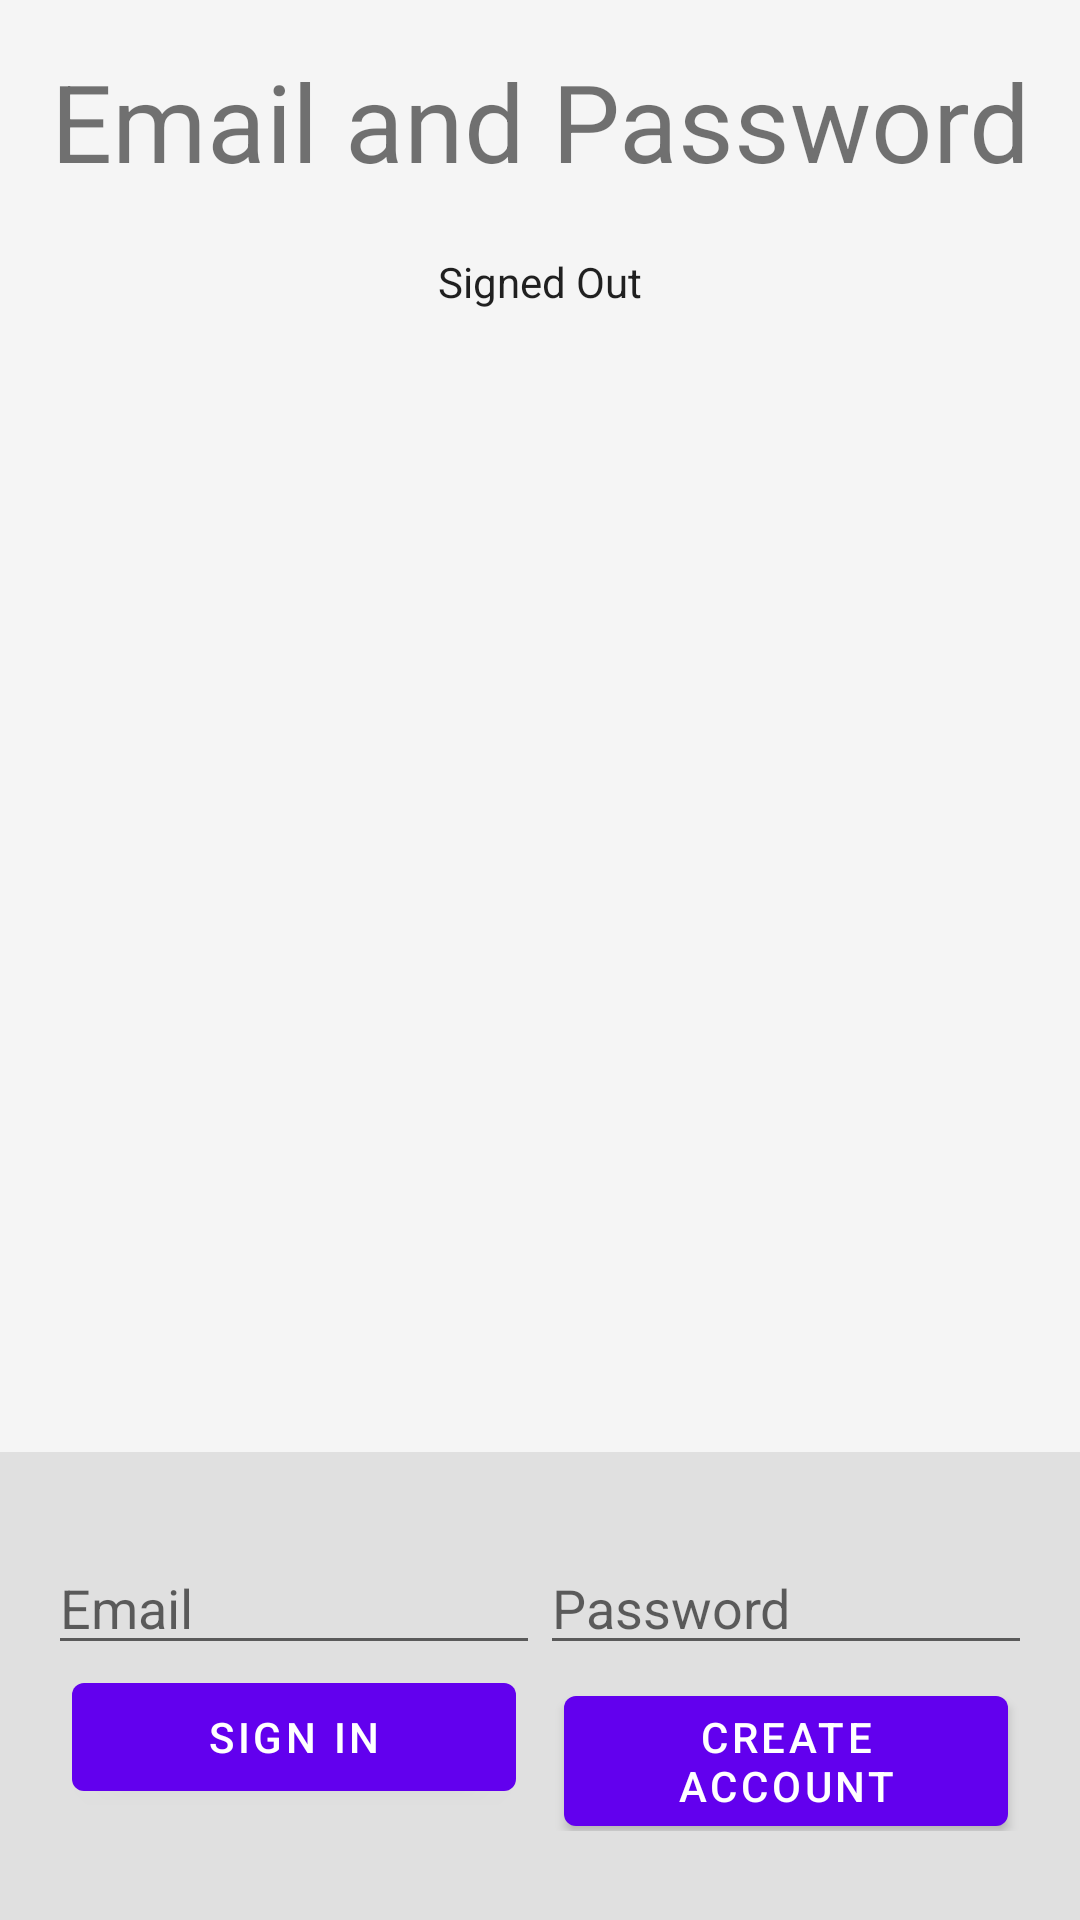

Reconstruct the res/layout file that produces this screen, plus the resources it refers to.
<!-- AndroidManifest.xml: application theme AppTheme -->
<!-- res/layout/activity_emailpassword.xml -->
<LinearLayout xmlns:android="http://schemas.android.com/apk/res/android"
              xmlns:tools="http://schemas.android.com/tools"
              android:id="@+id/main_layout"
              android:layout_width="match_parent"
              android:layout_height="match_parent"
              android:background="@color/grey_100"
              android:orientation="vertical"
              android:weightSum="4">

    <ProgressBar
            android:id="@+id/progressBar"
            android:indeterminate="true"
            android:layout_width="match_parent"
            android:layout_height="wrap_content"
            android:visibility="invisible"
            style="?android:attr/progressBarStyleHorizontal"/>

    <LinearLayout
            android:layout_width="match_parent"
            android:layout_height="0dp"
            android:layout_weight="3"
            android:gravity="center_horizontal"
            android:orientation="vertical">

        <TextView
                android:id="@+id/titleText"
                android:layout_width="wrap_content"
                android:layout_height="wrap_content"
                android:layout_marginBottom="@dimen/title_bottom_margin"
                android:text="@string/emailpassword_title_text"
                android:theme="@style/ThemeOverlay.MyTitleText" />

        <TextView
                android:id="@+id/status"
                style="@style/ThemeOverlay.MyTextDetail"
                android:text="@string/signed_out" />

        <TextView
                android:id="@+id/detail"
                style="@style/ThemeOverlay.MyTextDetail"
                tools:text="Firebase User ID: 123456789abc" />
    </LinearLayout>

    <RelativeLayout
            android:layout_width="match_parent"
            android:layout_height="0dp"
            android:layout_weight="1"
            android:background="@color/grey_300"
            android:gravity="center_vertical">

        <LinearLayout
                android:id="@+id/emailPasswordFields"
                android:layout_width="match_parent"
                android:layout_height="wrap_content"
                android:orientation="horizontal"
                android:paddingLeft="16dp"
                android:paddingRight="16dp">

            <EditText
                    android:id="@+id/fieldEmail"
                    android:layout_width="0dp"
                    android:layout_height="wrap_content"
                    android:layout_weight="1"
                    android:hint="@string/hint_email"
                    android:inputType="textEmailAddress" />

            <EditText
                    android:id="@+id/fieldPassword"
                    android:layout_width="0dp"
                    android:layout_height="wrap_content"
                    android:layout_weight="1"
                    android:hint="@string/hint_password"
                    android:inputType="textPassword" />
        </LinearLayout>

        <LinearLayout
                android:id="@+id/emailPasswordButtons"
                android:layout_width="match_parent"
                android:layout_height="wrap_content"
                android:layout_below="@+id/emailPasswordFields"
                android:orientation="horizontal"
                android:paddingLeft="16dp"
                android:paddingRight="16dp">

            <Button
                    android:id="@+id/emailSignInButton"
                    android:layout_marginStart="@dimen/button_horizontal_margin"
                    android:layout_marginEnd="@dimen/button_horizontal_margin"
                    android:layout_width="0dp"
                    android:layout_height="wrap_content"
                    android:layout_weight="1"
                    android:text="@string/sign_in"
                    android:theme="@style/ThemeOverlay.MyDarkButton" />

            <Button
                    android:id="@+id/emailCreateAccountButton"
                    android:layout_marginStart="@dimen/button_horizontal_margin"
                    android:layout_marginEnd="@dimen/button_horizontal_margin"
                    android:layout_width="0dp"
                    android:layout_height="wrap_content"
                    android:layout_weight="1"
                    android:text="@string/create_account"
                    android:theme="@style/ThemeOverlay.MyDarkButton" />
        </LinearLayout>

        <LinearLayout
                android:id="@+id/signedInButtons"
                android:layout_width="match_parent"
                android:layout_height="wrap_content"
                android:layout_centerInParent="true"
                android:orientation="horizontal"
                android:paddingLeft="16dp"
                android:paddingRight="16dp"
                android:visibility="gone">

            <Button
                    android:id="@+id/signOutButton"
                    android:layout_marginStart="@dimen/button_horizontal_margin"
                    android:layout_marginEnd="@dimen/button_horizontal_margin"
                    android:layout_width="0dp"
                    android:layout_height="wrap_content"
                    android:layout_weight="1"
                    android:text="@string/sign_out"
                    android:theme="@style/ThemeOverlay.MyDarkButton" />

            <Button
                    android:id="@+id/verifyEmailButton"
                    android:layout_marginStart="@dimen/button_horizontal_margin"
                    android:layout_marginEnd="@dimen/button_horizontal_margin"
                    android:layout_width="0dp"
                    android:layout_height="wrap_content"
                    android:layout_weight="1"
                    android:text="@string/verify_email"
                    android:theme="@style/ThemeOverlay.MyDarkButton" />

            <Button
                    android:id="@+id/reloadButton"
                    style="@style/Widget.AppCompat.Button.Colored"
                    android:layout_marginStart="@dimen/button_horizontal_margin"
                    android:layout_marginEnd="@dimen/button_horizontal_margin"
                    android:layout_width="0dp"
                    android:layout_height="wrap_content"
                    android:layout_weight="1"
                    android:text="@string/reload"
                    android:theme="@style/ThemeOverlay.MyDarkButton" />
        </LinearLayout>
    </RelativeLayout>
</LinearLayout>
<!-- resources referenced by this layout -->
<resources>
  <color name="grey_100">#F5F5F5</color>
  <color name="grey_300">#E0E0E0</color>
  <dimen name="button_horizontal_margin">8dp</dimen>
  <dimen name="title_bottom_margin">16dp</dimen>
  <string name="create_account">Create Account</string>
  <string name="emailpassword_title_text">Email and Password</string>
  <string name="hint_email">Email</string>
  <string name="hint_password">Password</string>
  <string name="reload">Reload</string>
  <string name="sign_in">Sign In</string>
  <string name="sign_out">Sign Out</string>
  <string name="signed_out">Signed Out</string>
  <string name="verify_email">Verify</string>
  <style name="ThemeOverlay.MyDarkButton" parent="ThemeOverlay.AppCompat.Dark">
          <item name="colorButtonNormal">@color/grey_500</item>
          <item name="colorAccent">@color/colorAccent</item>
          <item name="android:layout_marginRight">4dp</item>
          <item name="android:layout_marginLeft">4dp</item>
          <item name="android:textColor">@android:color/white</item>
      </style>
  <style name="ThemeOverlay.MyTextDetail" parent="AppTheme">
          <item name="android:layout_width">wrap_content</item>
          <item name="android:layout_height">wrap_content</item>
          <item name="android:fadeScrollbars">true</item>
          <item name="android:gravity">center</item>
          <item name="android:maxLines">5</item>
          <item name="android:padding">4dp</item>
          <item name="android:scrollbars">vertical</item>
          <item name="android:textSize">14sp</item>
      </style>
  <style name="ThemeOverlay.MyTitleText" parent="AppTheme">
          <item name="android:gravity">center</item>
          <item name="android:textSize">36sp</item>
      </style>
  <style name="AppTheme" parent="Theme.MaterialComponents.Light">
          
      </style>
  <color name="grey_500">#9E9E9E</color>
  <color name="colorAccent">#03DAC5</color>
</resources>
